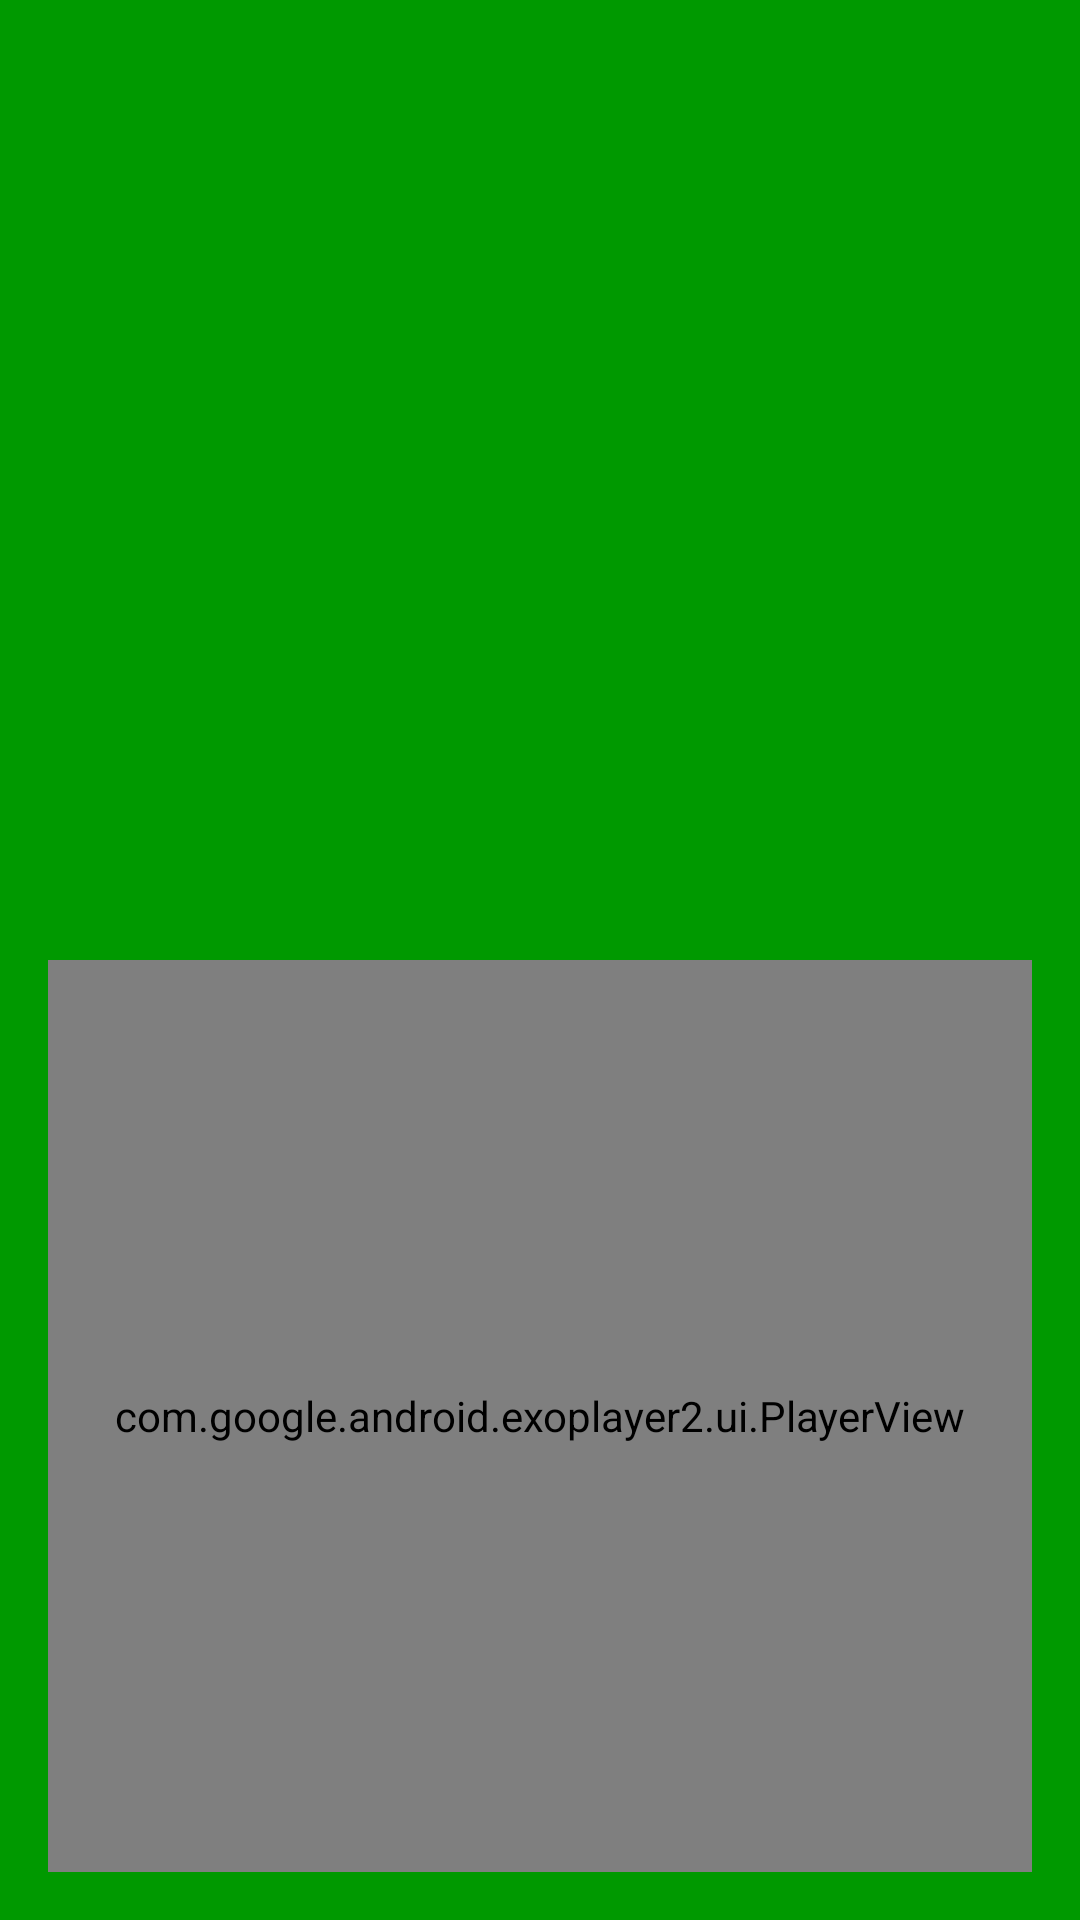

Write the Android layout XML for this screen, with the resource values it uses.
<!-- AndroidManifest.xml: application theme AppTheme -->
<!-- res/layout/detail_step.xml -->
<?xml version="1.0" encoding="utf-8"?>
<layout
    xmlns:android="http://schemas.android.com/apk/res/android"
    xmlns:app="http://schemas.android.com/apk/res-auto">

    <data>

        <import type="android.view.View" />

        <variable
            name="step"
            type="com.example.android.baking.data.struct.StepDb" />

    </data>

    <androidx.constraintlayout.widget.ConstraintLayout
        android:layout_width="match_parent"
        android:layout_height="match_parent"
        android:padding="@dimen/master_padding"
        android:background="@color/stepScreenBackgroundColor">

        <ScrollView
            android:id="@+id/sv_step_text"
            android:layout_width="0dp"
            android:layout_height="0dp"
            android:fadeScrollbars="false"

            app:layout_constraintLeft_toLeftOf="parent"
            app:layout_constraintRight_toRightOf="parent"
            app:layout_constraintTop_toTopOf="parent"
            app:layout_constraintBottom_toTopOf="@+id/player_view">

            <TextView
                android:id="@+id/tv_recipe_name"
                android:layout_width="match_parent"
                android:layout_height="wrap_content"
                android:text="@{step.cleanedDescription}"
                android:textColor="@color/stepScreenTextColor"
                android:textSize="@dimen/step_screen_text_size" />

        </ScrollView>

        <com.google.android.exoplayer2.ui.PlayerView
            android:id="@+id/player_view"
            android:layout_width="0dp"
            android:layout_height="0dp"
            android:layout_marginTop="@dimen/master_padding"
            app:keep_content_on_player_reset="false"
            app:shutter_background_color="@color/stepScreenPlayerShutterColor"
            app:resize_mode="zoom"
            app:show_timeout="@integer/exoplayer_controller_timeout_millis"
            app:hide_on_touch="true"
            app:controller_layout_id="@layout/exoplayer_controller"

            app:layout_constraintHeight_percent="0.5"
            app:layout_constraintTop_toBottomOf="@+id/sv_step_text"
            app:layout_constraintBottom_toBottomOf="parent"
            app:layout_constraintLeft_toLeftOf="parent"
            app:layout_constraintRight_toRightOf="parent" />

    </androidx.constraintlayout.widget.ConstraintLayout>

</layout>
<!-- res/layout/exoplayer_controller.xml (included above) -->
<?xml version="1.0" encoding="utf-8"?>
<androidx.constraintlayout.widget.ConstraintLayout
    xmlns:android="http://schemas.android.com/apk/res/android"
    xmlns:app="http://schemas.android.com/apk/res-auto"
    android:layout_width="match_parent"
    android:layout_height="match_parent">

    <ImageButton
        android:id="@id/exo_play"
        android:layout_width="@dimen/exo_play_button_size"
        android:layout_height="@dimen/exo_play_button_size"
        android:background="@color/stepScreenPlayerButtonBackgroundColor"
        android:contentDescription="@string/accessibility_play"
        style="@style/ExoMediaButton.Play"

        app:layout_constraintLeft_toLeftOf="parent"
        app:layout_constraintRight_toRightOf="parent"
        app:layout_constraintTop_toTopOf="parent"
        app:layout_constraintBottom_toBottomOf="parent" />

    <ImageButton
        android:id="@id/exo_pause"
        android:layout_width="@dimen/exo_play_button_size"
        android:layout_height="@dimen/exo_play_button_size"
        android:background="@color/stepScreenPlayerButtonBackgroundColor"
        android:contentDescription="@string/accessibility_pause"
        style="@style/ExoMediaButton.Pause"

        app:layout_constraintLeft_toLeftOf="parent"
        app:layout_constraintRight_toRightOf="parent"
        app:layout_constraintTop_toTopOf="parent"
        app:layout_constraintBottom_toBottomOf="parent" />

    <com.google.android.exoplayer2.ui.DefaultTimeBar
        android:id="@id/exo_progress"
        android:layout_width="0dp"
        android:layout_height="26dp"
        android:layout_marginStart="@dimen/master_padding"
        android:layout_marginEnd="@dimen/master_padding"
        android:layout_marginBottom="@dimen/master_padding"

        app:layout_constraintLeft_toLeftOf="parent"
        app:layout_constraintRight_toRightOf="parent"
        app:layout_constraintBottom_toBottomOf="parent" />

</androidx.constraintlayout.widget.ConstraintLayout>
<!-- resources referenced by this layout -->
<resources>
  <color name="stepScreenBackgroundColor">#ff009900</color>
  <color name="stepScreenPlayerButtonBackgroundColor">#CC000000</color>
  <color name="stepScreenPlayerShutterColor">#ff007700</color>
  <color name="stepScreenTextColor">#ffffffff</color>
  <dimen name="exo_play_button_size">80dp</dimen>
  <dimen name="master_padding">16dp</dimen>
  <dimen name="step_screen_text_size">20sp</dimen>
  <integer name="exoplayer_controller_timeout_millis">3000</integer>
  <string name="accessibility_pause">Pause</string>
  <string name="accessibility_play">Play</string>
  <style name="AppTheme" parent="Theme.AppCompat.Light.DarkActionBar">
          <item name="colorPrimary">@color/colorPrimary</item>
          <item name="colorPrimaryDark">@color/colorPrimaryDark</item>
          <item name="colorAccent">@color/colorAccent</item>
      </style>
  <color name="colorPrimary">#ffb74d</color>
  <color name="colorPrimaryDark">#c88719</color>
  <color name="colorAccent">#00acc1</color>
</resources>
